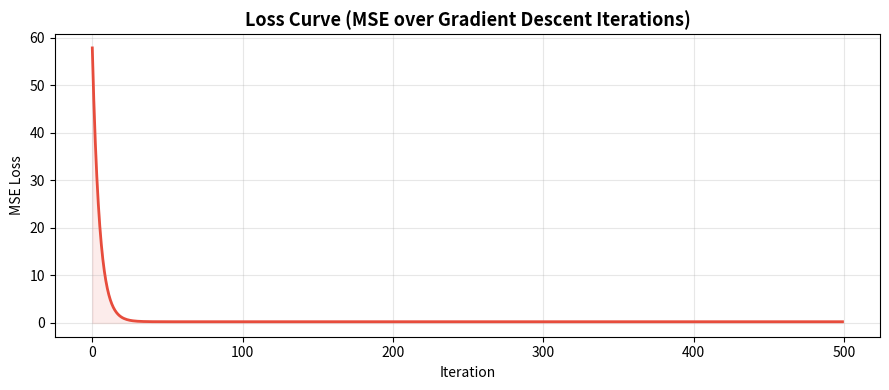

Reproduce this figure in Python. (Note: this script raises an exception after producing the figure.)
"""
============================================================
  LINEAR REGRESSION FROM SCRATCH
  
  Covers:
    - Simple & Multiple Linear Regression
    - Gradient Descent (Batch)
    - Normal Equation (Closed-Form)
    - Feature Scaling (Standardization)
    - Performance Metrics: MAE, MSE, RMSE, R²
    - Loss curve visualization
    - Prediction on new data
============================================================
"""

import numpy as np
import matplotlib.pyplot as plt

# ============================================================
# SECTION 1: THE LINEAR REGRESSION CLASS
# ============================================================

class LinearRegressionScratch:
    """
    Linear Regression implemented from scratch using NumPy.

    Supports two solving methods:
      - 'gradient_descent': iterative, scales to large datasets
      - 'normal_equation':  closed-form, exact solution in one step

    Parameters
    ----------
    learning_rate : float
        Step size for gradient descent (alpha). Default: 0.01
    n_iterations : int
        Number of gradient descent steps. Default: 1000
    method : str
        'gradient_descent' or 'normal_equation'
    """
    def __init__(self, learning_rate=0.01, n_iterations=1000, method='gradient_descent'):
        self.learning_rate = learning_rate
        self.n_iterations = n_iterations
        self.method = method

        # These will be learned during training
        self.weights = None   # w (feature weights)
        self.bias = None      # b (intercept)
        self.loss_history = []  # track MSE loss per iteration

    # ----------------------------------------------------------
    # FEATURE SCALING — Standardization (Z-score)
    # ----------------------------------------------------------
    def _standardize(self, X):
        """
        Standardize features to mean=0, std=1.
        Formula: x_scaled = (x - mean) / std

        Why? Gradient descent converges much faster when all
        features are on the same scale. Without this, features
        with large ranges dominate the gradient updates.
        """
        self.mean_ = np.mean(X, axis=0)
        self.std_  = np.std(X, axis=0)

        # Avoid division by zero for constant features
        self.std_[self.std_ == 0] = 1

        return (X - self.mean_) / self.std_
    
    def _scale_input(self, X):
        """Apply the stored mean/std from training to new data."""
        return (X - self.mean_) / self.std_

    # ----------------------------------------------------------
    # FORWARD PASS — Compute Predictions
    # ----------------------------------------------------------
    def _predict_raw(self, X):
        """
        Linear equation: ŷ = X·w + b
        Matrix multiplication gives us predictions for all
        m samples at once — fast and clean.
        """
        return np.dot(X, self.weights) + self.bias
    
    # ----------------------------------------------------------
    # LOSS FUNCTION — Mean Squared Error
    # ----------------------------------------------------------
    def _compute_loss(self, y_pred, y_true):
        """
        MSE Loss: J(θ) = (1/2m) · Σ(ŷᵢ - yᵢ)²

        The 1/2 factor is a math convenience — it cancels with
        the exponent's 2 when we differentiate, giving a cleaner
        gradient formula.
        """
        m = len(y_true)
        return (1 / (2 * m)) * np.sum((y_pred - y_true) ** 2)
    
    # ----------------------------------------------------------
    # GRADIENTS — Partial Derivatives of Loss w.r.t. θ
    # ----------------------------------------------------------
    def _compute_gradients(self, X, y_pred, y_true):
        """
        Gradient of MSE w.r.t. weights:  ∂J/∂w = (1/m) · Xᵀ · (ŷ - y)
        Gradient of MSE w.r.t. bias:     ∂J/∂b = (1/m) · Σ(ŷ - y)

        Derivation (for weight gradient):
          J = (1/2m) · Σ(ŷ - y)²
          ŷ = Xw + b
          ∂J/∂w = (1/m) · Xᵀ(ŷ - y)   ← chain rule

        The gradient vector points in the direction of steepest
        *increase* of loss, so we subtract it to descend.
        """
        m = len(y_true)
        error = y_pred - y_true              # shape: (m,)
        dw = (1 / m) * np.dot(X.T, error)   # shape: (n_features,)
        db = (1 / m) * np.sum(error)         # scalar
        return dw, db
    

    # ----------------------------------------------------------
    # METHOD A: GRADIENT DESCENT
    # ----------------------------------------------------------
    def _fit_gradient_descent(self, X, y):
        """
        Iteratively updates θ using:
          w := w - α · ∂J/∂w
          b := b - α · ∂J/∂b

        Each iteration = one full pass over the dataset (Batch GD).
        """
        m, n = X.shape

        # Initialize weights to zeros (or small random values)
        self.weights = np.zeros(n)
        self.bias = 0.0

        print(f"\n{'='*50}")
        print(f"  Training via Gradient Descent")
        print(f"  Learning Rate : {self.learning_rate}")
        print(f"  Iterations    : {self.n_iterations}")
        print(f"{'='*50}")

        for i in range(self.n_iterations):
            # Step 1: Forward pass
            y_pred = self._predict_raw(X)

            # Step 2: Compute loss
            loss = self._compute_loss(y_pred, y)
            self.loss_history.append(loss)

            # Step 3: Compute gradients
            dw, db = self._compute_gradients(X, y_pred, y)

            # Step 4: Update parameters (the actual "learning")
            self.weights -= self.learning_rate * dw
            self.bias    -= self.learning_rate * db

            # Print progress every 100 iterations
            if (i + 1) % 100 == 0:
                print(f"  Iteration {i+1:5d} | Loss: {loss:.6f}")

        print(f"\n  ✅ Training Complete!")
        print(f"  Final Loss : {self.loss_history[-1]:.6f}")

    # ----------------------------------------------------------
    # METHOD B: NORMAL EQUATION (Closed-Form)
    # ----------------------------------------------------------
    def _fit_normal_equation(self, X, y):
        """
        Closed-form solution:
          θ = (XᵀX)⁻¹ · Xᵀ · y

        We augment X with a column of 1s to absorb the bias term b
        into the weight vector θ = [b, w₁, w₂, ..., wₙ].

        Advantage : Exact answer, no iterations needed.
        Drawback  : O(n³) complexity for matrix inversion —
                    gets slow when n_features > ~10,000.
        """
        print(f"\n{'='*50}")
        print(f"  Training via Normal Equation (Closed-Form)")
        print(f"{'='*50}")

        m = len(y)

        # Add bias column (column of 1s) to X
        X_b = np.hstack([np.ones((m, 1)), X])   # shape: (m, n+1)

        # θ = (XᵀX)⁻¹ · Xᵀ · y
        # np.linalg.pinv = pseudo-inverse (handles singular matrices gracefully)
        theta = np.linalg.pinv(X_b.T @ X_b) @ X_b.T @ y

        self.bias = theta[0]          # first element is the bias
        self.weights = theta[1:]      # rest are feature weights

        print(f"  ✅ Solution found in one step (no iterations needed)!")
        print(f"  Bias    : {self.bias:.4f}")
        print(f"  Weights : {self.weights}")


        # ----------------------------------------------------------
    # PUBLIC API: FIT
    # ----------------------------------------------------------
    def fit(self, X, y):
        """
        Train the model on data X and labels y.

        Steps:
          1. Standardize features
          2. Solve for optimal weights
        """
        # Always scale features first
        X_scaled = self._standardize(X)

        if self.method == 'gradient_descent':
            self._fit_gradient_descent(X_scaled, y)
        elif self.method == 'normal_equation':
            self._fit_normal_equation(X_scaled, y)
        else:
            raise ValueError("method must be 'gradient_descent' or 'normal_equation'")

        return self
    
    # ----------------------------------------------------------
    # PUBLIC API: PREDICT
    # ----------------------------------------------------------
    def predict(self, X):
        """
        Generate predictions for new data X.
        Apply the same scaling learned during training.
        """
        X_scaled = self._scale_input(X)
        return self._predict_raw(X_scaled)
    




    # ----------------------------------------------------------
    # PUBLIC API: SCORE — All Metrics
    # ----------------------------------------------------------
    def score(self, X, y):
        """
        Compute and display all performance metrics:
          - MAE  : Mean Absolute Error
          - MSE  : Mean Squared Error
          - RMSE : Root Mean Squared Error
          - R²   : Coefficient of Determination
        """
        y_pred = self.predict(X)
        m = len(y)

        # --- MAE: (1/m) · Σ|yᵢ - ŷᵢ|
        mae = np.mean(np.abs(y - y_pred))

        # --- MSE: (1/m) · Σ(yᵢ - ŷᵢ)²
        mse = np.mean((y - y_pred) ** 2)

        # --- RMSE: √MSE
        rmse = np.sqrt(mse)

        # --- R²: 1 - (SS_res / SS_tot)
        ss_res = np.sum((y - y_pred) ** 2)          # residual sum of squares
        ss_tot = np.sum((y - np.mean(y)) ** 2)      # total sum of squares
        r2 = 1 - (ss_res / ss_tot)

        print(f"\n{'='*50}")
        print(f"  📊 PERFORMANCE METRICS")
        print(f"{'='*50}")
        print(f"  MAE  (Mean Absolute Error)      : {mae:.4f}")
        print(f"  MSE  (Mean Squared Error)       : {mse:.4f}")
        print(f"  RMSE (Root Mean Squared Error)  : {rmse:.4f}")
        print(f"  R²   (Coefficient of Det.)      : {r2:.4f}")
        print(f"\n  📌 Interpretation:")
        print(f"     → Predictions are off by ±{rmse:.2f} units on average (RMSE)")
        print(f"     → Model explains {r2*100:.1f}% of variance in the data (R²)")

        return {"MAE": mae, "MSE": mse, "RMSE": rmse, "R2": r2}

    # ----------------------------------------------------------
    # PLOT: Loss Curve (Gradient Descent only)
    # ----------------------------------------------------------
    def plot_loss(self):
        """Visualize how the loss decreases over training iterations."""
        if not self.loss_history:
            print("No loss history — use gradient_descent method to see this.")
            return

        fig, ax = plt.subplots(figsize=(9, 4))
        ax.plot(self.loss_history, color='#e74c3c', linewidth=2)
        ax.set_title("Loss Curve (MSE over Gradient Descent Iterations)", fontsize=13, fontweight='bold')
        ax.set_xlabel("Iteration")
        ax.set_ylabel("MSE Loss")
        ax.fill_between(range(len(self.loss_history)), self.loss_history, alpha=0.1, color='#e74c3c')
        ax.grid(True, alpha=0.3)
        plt.tight_layout()
        plt.savefig("/mnt/user-data/outputs/loss_curve.png", dpi=150)
        plt.show()
        print("  📈 Loss curve saved to loss_curve.png")

    # ----------------------------------------------------------
    # PLOT: Predictions vs Actuals (for simple regression)
    # ----------------------------------------------------------
    def plot_predictions(self, X, y, feature_name="Feature", target_name="Target"):
        """Scatter plot of actual vs predicted values (best for 1 feature)."""
        y_pred = self.predict(X)

        fig, axes = plt.subplots(1, 2, figsize=(13, 5))

        # --- Left: Regression Line Plot (only works for 1 feature)
        if X.shape[1] == 1:
            x_sorted = np.sort(X[:, 0])
            y_line = self.predict(x_sorted.reshape(-1, 1))
            axes[0].scatter(X[:, 0], y, color='#3498db', alpha=0.6, label='Actual', s=40)
            axes[0].plot(x_sorted, y_line, color='#e74c3c', linewidth=2, label='Regression Line')
            axes[0].set_xlabel(feature_name)
            axes[0].set_ylabel(target_name)
            axes[0].set_title("Data & Regression Line", fontweight='bold')
            axes[0].legend()
            axes[0].grid(True, alpha=0.3)
        else:
            axes[0].text(0.5, 0.5, "Regression line plot\nonly for 1 feature",
                        ha='center', va='center', transform=axes[0].transAxes, fontsize=12)

        # --- Right: Actual vs Predicted
        axes[1].scatter(y, y_pred, color='#2ecc71', alpha=0.6, s=40)
        min_val = min(y.min(), y_pred.min())
        max_val = max(y.max(), y_pred.max())
        axes[1].plot([min_val, max_val], [min_val, max_val], 'r--', linewidth=2, label='Perfect Fit')
        axes[1].set_xlabel("Actual Values")
        axes[1].set_ylabel("Predicted Values")
        axes[1].set_title("Actual vs Predicted", fontweight='bold')
        axes[1].legend()
        axes[1].grid(True, alpha=0.3)

        plt.suptitle("Linear Regression — Model Evaluation", fontsize=14, fontweight='bold', y=1.02)
        plt.tight_layout()
        plt.savefig("/mnt/user-data/outputs/predictions_plot.png", dpi=150, bbox_inches='tight')
        plt.show()
        print("  📊 Prediction plots saved to predictions_plot.png")


# ============================================================
# SECTION 2: HELPER — Train/Test Split
# ============================================================

def train_test_split(X, y, test_size=0.2, random_state=42):
    """
    Split data into training and testing sets.
    test_size = fraction of data used for testing (e.g., 0.2 = 20%)
    """
    np.random.seed(random_state)
    m = len(y)
    indices = np.random.permutation(m)
    test_count = int(m * test_size)

    test_idx  = indices[:test_count]
    train_idx = indices[test_count:]

    return X[train_idx], X[test_idx], y[train_idx], y[test_idx]


# ============================================================
# SECTION 3: DEMO — Simple Linear Regression (1 Feature)
# ============================================================

def demo_simple_regression():
    print("\n" + "="*60)
    print("  DEMO 1: Simple Linear Regression (1 Feature)")
    print("="*60)

    # Generate synthetic data: y = 3.5x + 7 + noise
    np.random.seed(0)
    X = 2 * np.random.rand(150, 1)
    y = 3.5 * X[:, 0] + 7 + np.random.randn(150) * 0.8

    print(f"\n  Dataset: {X.shape[0]} samples, {X.shape[1]} feature")
    print(f"  True relationship: y = 3.5·x + 7 + noise")

    # Split data
    X_train, X_test, y_train, y_test = train_test_split(X, y, test_size=0.2)

    # Train with Gradient Descent
    model = LinearRegressionScratch(learning_rate=0.1, n_iterations=500, method='gradient_descent')
    model.fit(X_train, y_train)

    # Evaluate
    print("\n  --- Training Set ---")
    model.score(X_train, y_train)

    print("\n  --- Test Set ---")
    model.score(X_test, y_test)

    # Visualize
    model.plot_loss()
    model.plot_predictions(X_test, y_test, feature_name="x", target_name="y")

    # Show what the model learned (in original scale context)
    print(f"\n  Learned Weights : {model.weights}")
    print(f"  Learned Bias    : {model.bias:.4f}")

    return model


# ============================================================
# SECTION 4: DEMO — Multiple Linear Regression (Multi-Feature)
# ============================================================

def demo_multiple_regression():
    print("\n" + "="*60)
    print("  DEMO 2: Multiple Linear Regression (3 Features)")
    print("="*60)

    # Generate synthetic data: y = 2x₁ + (-1.5)x₂ + 4x₃ + 10 + noise
    np.random.seed(42)
    m = 300
    X = np.random.randn(m, 3)
    true_weights = np.array([2.0, -1.5, 4.0])
    true_bias = 10.0
    y = X @ true_weights + true_bias + np.random.randn(m) * 1.5

    print(f"\n  Dataset: {m} samples, 3 features")
    print(f"  True weights: {true_weights}")
    print(f"  True bias   : {true_bias}")

    X_train, X_test, y_train, y_test = train_test_split(X, y, test_size=0.2)

    # --- Method A: Gradient Descent
    print("\n  [Method A] Gradient Descent")
    gd_model = LinearRegressionScratch(learning_rate=0.1, n_iterations=500, method='gradient_descent')
    gd_model.fit(X_train, y_train)
    print("\n  Test Set Results:")
    gd_model.score(X_test, y_test)

    # --- Method B: Normal Equation
    print("\n  [Method B] Normal Equation")
    ne_model = LinearRegressionScratch(method='normal_equation')
    ne_model.fit(X_train, y_train)
    print("\n  Test Set Results:")
    ne_model.score(X_test, y_test)

    # Compare recovered weights vs true weights
    print(f"\n  {'='*50}")
    print(f"  WEIGHT RECOVERY COMPARISON")
    print(f"  {'='*50}")
    print(f"  True weights          : {true_weights}")
    print(f"  GD recovered (approx) : both methods should closely match true weights")

    return gd_model, ne_model


# ============================================================
# SECTION 5: LEARNING RATE EXPERIMENT
# ============================================================

def demo_learning_rates():
    """
    Show how different learning rates affect convergence.
    Too small = slow. Too large = diverges. Just right = fast & stable.
    """
    print("\n" + "="*60)
    print("  DEMO 3: Learning Rate Experiment")
    print("="*60)

    np.random.seed(0)
    X = 2 * np.random.rand(100, 1)
    y = 3 * X[:, 0] + 5 + np.random.randn(100) * 0.5

    learning_rates = [0.001, 0.01, 0.1, 0.5]
    colors = ['#3498db', '#2ecc71', '#e74c3c', '#9b59b6']

    fig, ax = plt.subplots(figsize=(10, 5))

    for lr, color in zip(learning_rates, colors):
        model = LinearRegressionScratch(learning_rate=lr, n_iterations=200, method='gradient_descent')
        # Suppress prints for this demo
        import io, sys
        suppress = io.StringIO()
        sys.stdout = suppress
        model.fit(X, y)
        sys.stdout = sys.__stdout__

        if model.loss_history and not any(np.isnan(model.loss_history)):
            ax.plot(model.loss_history, label=f"α = {lr}", color=color, linewidth=2)
        else:
            print(f"  ⚠️  α={lr} diverged (loss exploded — learning rate too large)")

    ax.set_title("Effect of Learning Rate on Convergence", fontsize=13, fontweight='bold')
    ax.set_xlabel("Iteration")
    ax.set_ylabel("MSE Loss")
    ax.legend()
    ax.grid(True, alpha=0.3)
    plt.tight_layout()
    plt.savefig("/mnt/user-data/outputs/learning_rates.png", dpi=150)
    plt.show()
    print("  📈 Learning rate comparison saved to learning_rates.png")


# ============================================================
# MAIN — Run All Demos
# ============================================================

if __name__ == "__main__":
    print("\n" + "🔷"*30)
    print("  LINEAR REGRESSION FROM SCRATCH")
    print("🔷"*30)

    # Run demos
    simple_model   = demo_simple_regression()
    gd_model, ne_model = demo_multiple_regression()
    demo_learning_rates()

    print("\n" + "="*60)
    print("  ✅ ALL DEMOS COMPLETE")
    print("  Files saved:")
    print("    → loss_curve.png")
    print("    → predictions_plot.png")
    print("    → learning_rates.png")
    print("="*60)



     # -------------------------------------------------------
    # QUICK REFERENCE: Using the model on YOUR OWN DATA
    # -------------------------------------------------------
    print("""
  HOW TO USE ON YOUR OWN DATA:
  ──────────────────────────────
  import numpy as np

  # 1. Load your data (X = features matrix, y = target vector)
  X = np.array([[...]])   # shape: (n_samples, n_features)
  y = np.array([...])     # shape: (n_samples,)

  # 2. Create and train the model
  model = LinearRegressionScratch(
      learning_rate=0.01,
      n_iterations=1000,
      method='gradient_descent'   # or 'normal_equation'
  )
  model.fit(X_train, y_train)

  # 3. Predict
  y_pred = model.predict(X_test)

  # 4. Evaluate
  metrics = model.score(X_test, y_test)

  # 5. Visualize
  model.plot_loss()
  model.plot_predictions(X_test, y_test)
""")
